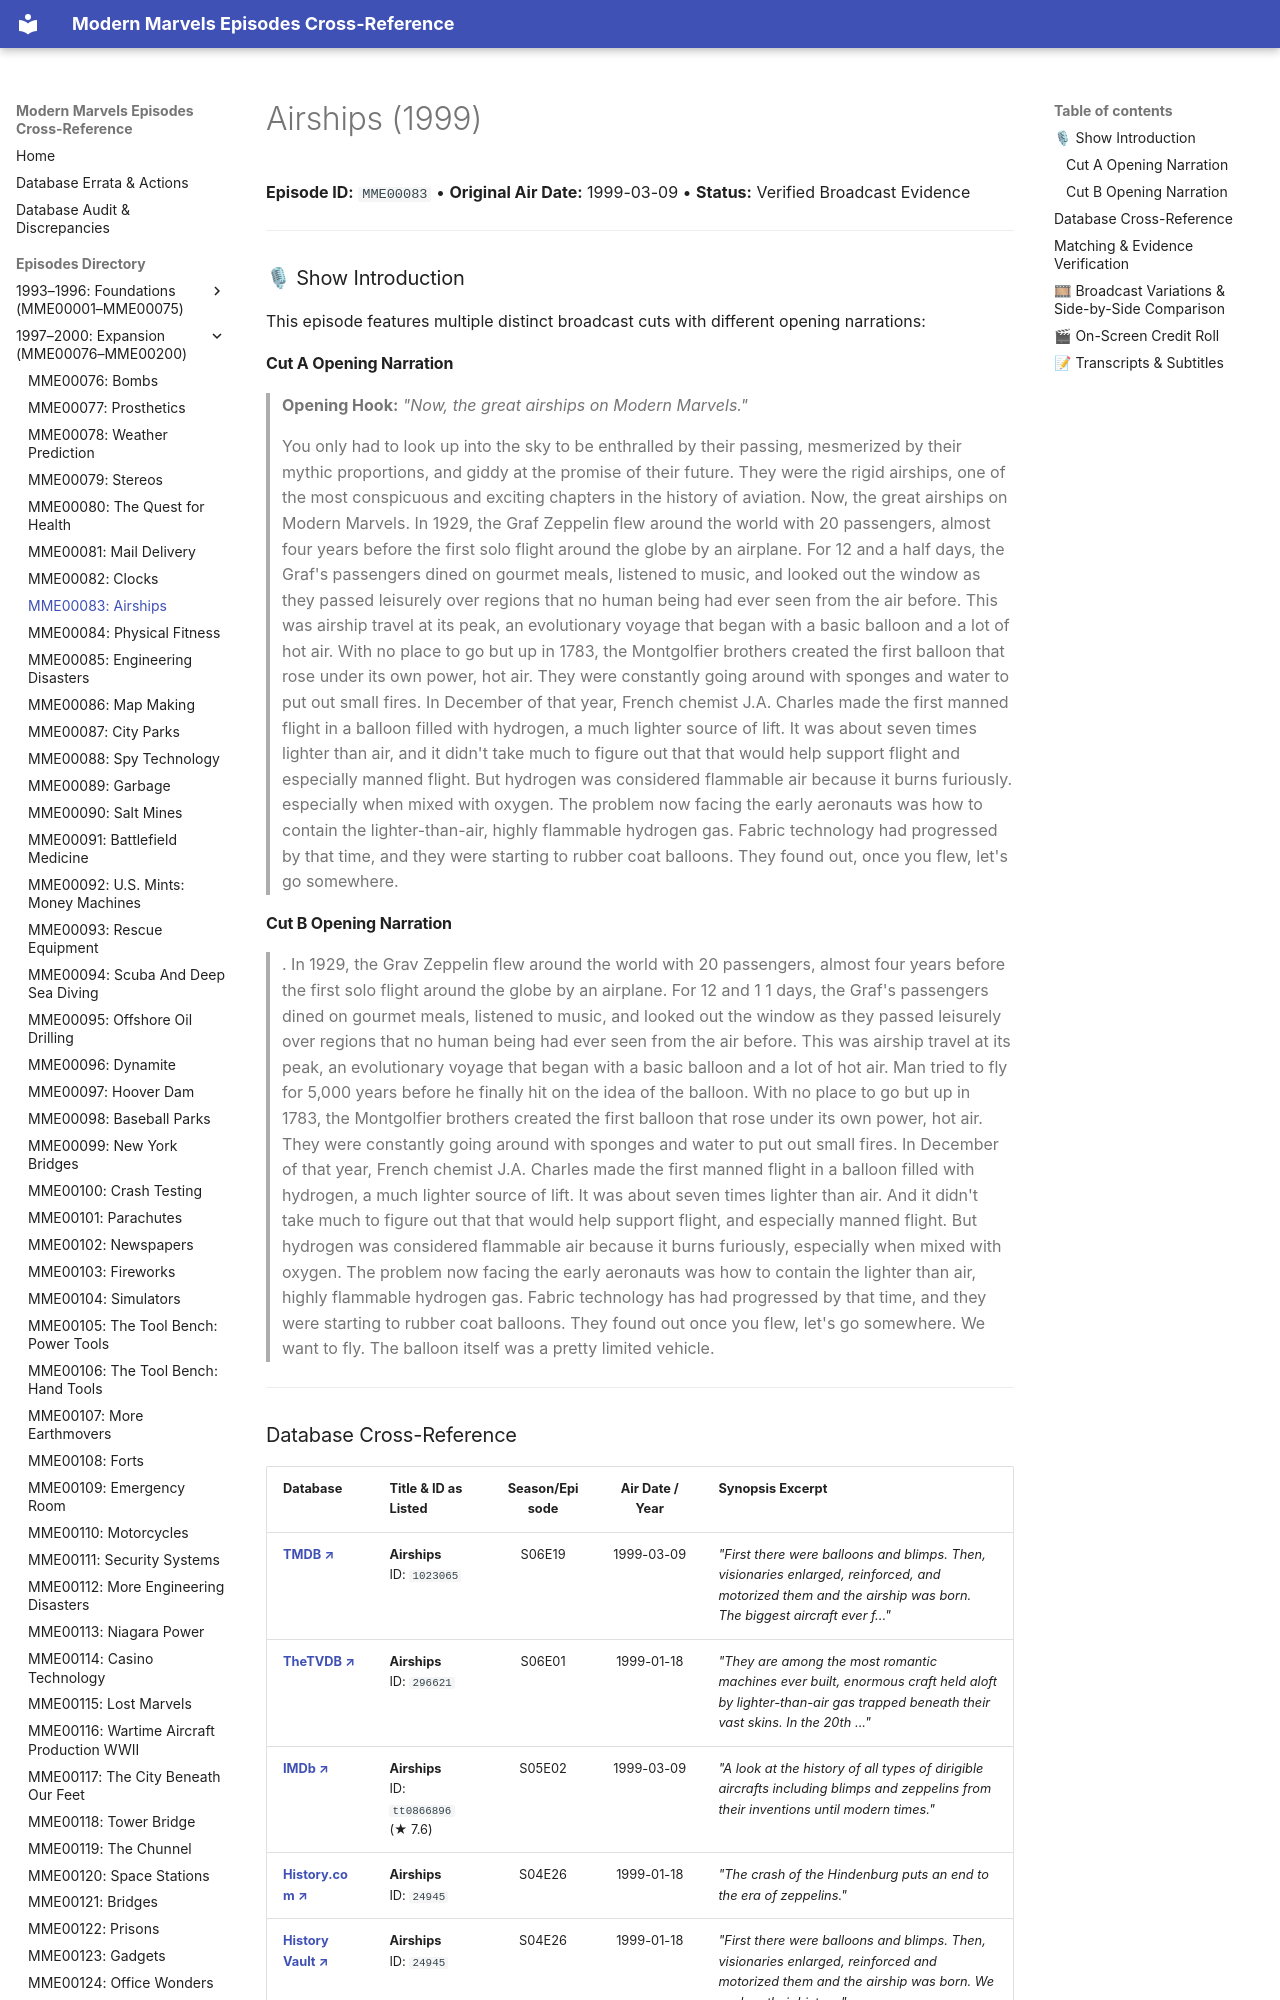

repository: ModernMarvelsFan/ModernMarvels · page: episodes/MME00083/index.html · generator: mkdocs

# Airships (1999)

**Episode ID:** `MME00083` • **Original Air Date:** 1999-03-09 • **Status:** Verified Broadcast Evidence

---

### 🎙 Show Introduction

This episode features multiple distinct broadcast cuts with different opening narrations:

#### Cut A Opening Narration
> **Opening Hook:** *"Now, the great airships on Modern Marvels."*
>
> You only had to look up into the sky to be enthralled by their passing, mesmerized by their mythic proportions, and giddy at the promise of their future. They were the rigid airships, one of the most conspicuous and exciting chapters in the history of aviation. Now, the great airships on Modern Marvels. In 1929, the Graf Zeppelin flew around the world with 20 passengers, almost four years before the first solo flight around the globe by an airplane. For 12 and a half days, the Graf's passengers dined on gourmet meals, listened to music, and looked out the window as they passed leisurely over regions that no human being had ever seen from the air before. This was airship travel at its peak, an evolutionary voyage that began with a basic balloon and a lot of hot air. With no place to go but up in 1783, the Montgolfier brothers created the first balloon that rose under its own power, hot air. They were constantly going around with sponges and water to put out small fires. In December of that year, French chemist J.A. Charles made the first manned flight in a balloon filled with hydrogen, a much lighter source of lift. It was about seven times lighter than air, and it didn't take much to figure out that that would help support flight and especially manned flight. But hydrogen was considered flammable air because it burns furiously. especially when mixed with oxygen. The problem now facing the early aeronauts was how to contain the lighter-than-air, highly flammable hydrogen gas. Fabric technology had progressed by that time, and they were starting to rubber coat balloons. They found out, once you flew, let's go somewhere.

#### Cut B Opening Narration
> . In 1929, the Grav Zeppelin flew around the world with 20 passengers, almost four years before the first solo flight around the globe by an airplane. For 12 and 1 1 days, the Graf's passengers dined on gourmet meals, listened to music, and looked out the window as they passed leisurely over regions that no human being had ever seen from the air before. This was airship travel at its peak, an evolutionary voyage that began with a basic balloon and a lot of hot air. Man tried to fly for 5,000 years before he finally hit on the idea of the balloon. With no place to go but up in 1783, the Montgolfier brothers created the first balloon that rose under its own power, hot air. They were constantly going around with sponges and water to put out small fires. In December of that year, French chemist J.A. Charles made the first manned flight in a balloon filled with hydrogen, a much lighter source of lift. It was about seven times lighter than air. And it didn't take much to figure out that that would help support flight, and especially manned flight. But hydrogen was considered flammable air because it burns furiously, especially when mixed with oxygen. The problem now facing the early aeronauts was how to contain the lighter than air, highly flammable hydrogen gas. Fabric technology has had progressed by that time, and they were starting to rubber coat balloons. They found out once you flew, let's go somewhere. We want to fly. The balloon itself was a pretty limited vehicle.

---
